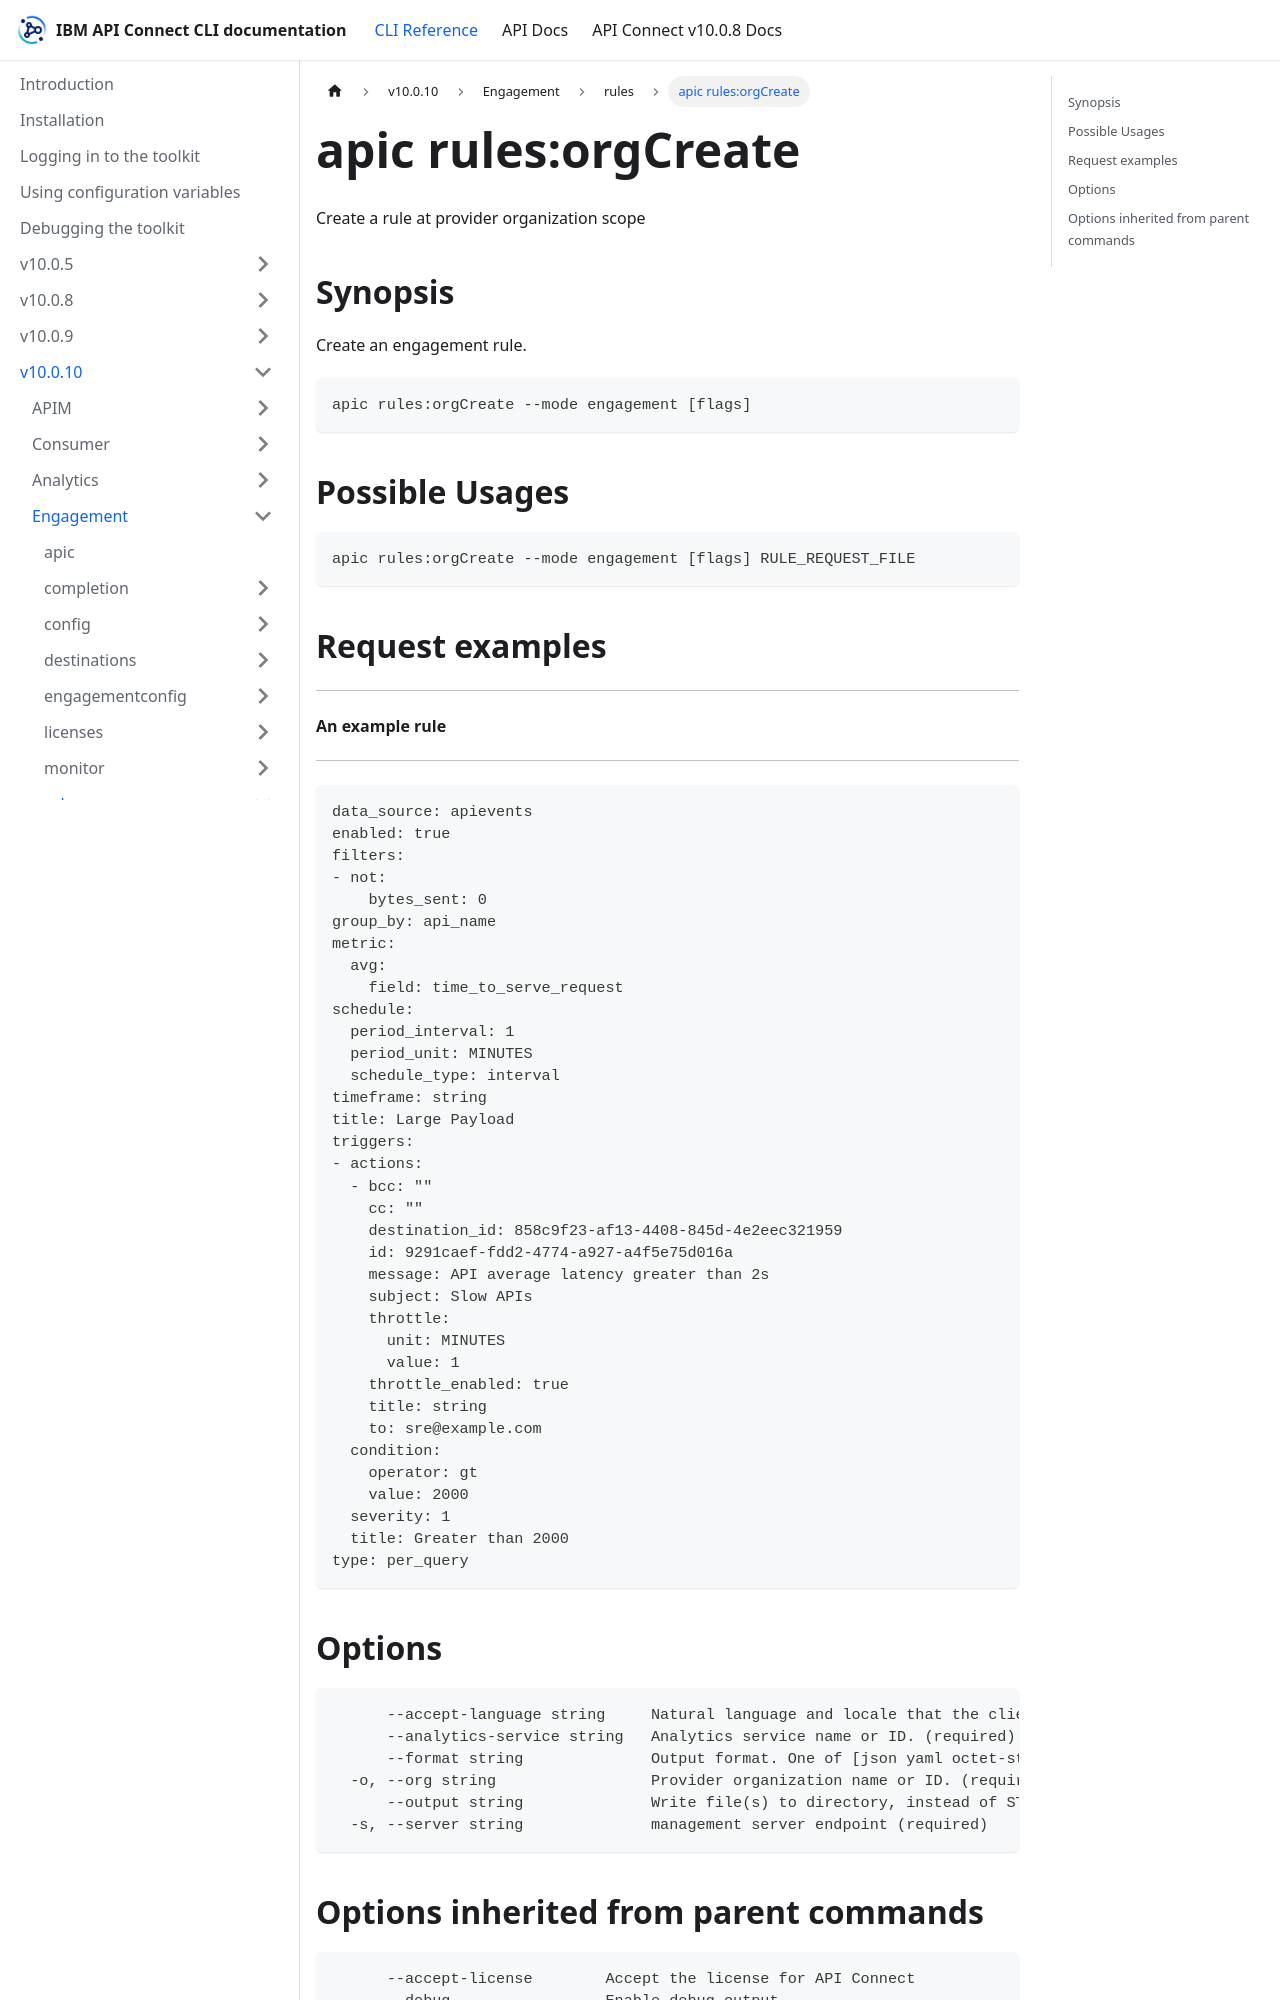

repository: ibm-apiconnect/clidocs · page: docs/v10010/engagement/rules/apic_rules_orgCreate.html · generator: docusaurus

---
tags:
- "group: rules"
- "scope: org"
---
# apic rules:orgCreate

Create a rule at provider organization scope

## Synopsis

Create an engagement rule.

```
apic rules:orgCreate --mode engagement [flags]
```

## Possible Usages

```
apic rules:orgCreate --mode engagement [flags] RULE_REQUEST_FILE
```

## Request examples

--------------------
#### An example rule
--------------------

```
data_source: apievents
enabled: true
filters:
- not:
    bytes_sent: 0
group_by: api_name
metric:
  avg:
    field: time_to_serve_request
schedule:
  period_interval: 1
  period_unit: MINUTES
  schedule_type: interval
timeframe: string
title: Large Payload
triggers:
- actions:
  - bcc: ""
    cc: ""
    destination_id: 858c9f23-af13-4408-845d-4e2eec321959
    id: 9291caef-fdd2-4774-a927-a4f5e75d016a
    message: API average latency greater than 2s
    subject: Slow APIs
    throttle:
      unit: MINUTES
      value: 1
    throttle_enabled: true
    title: string
    to: sre@example.com
  condition:
    operator: gt
    value: 2000
  severity: 1
  title: Greater than 2000
type: per_query
```
